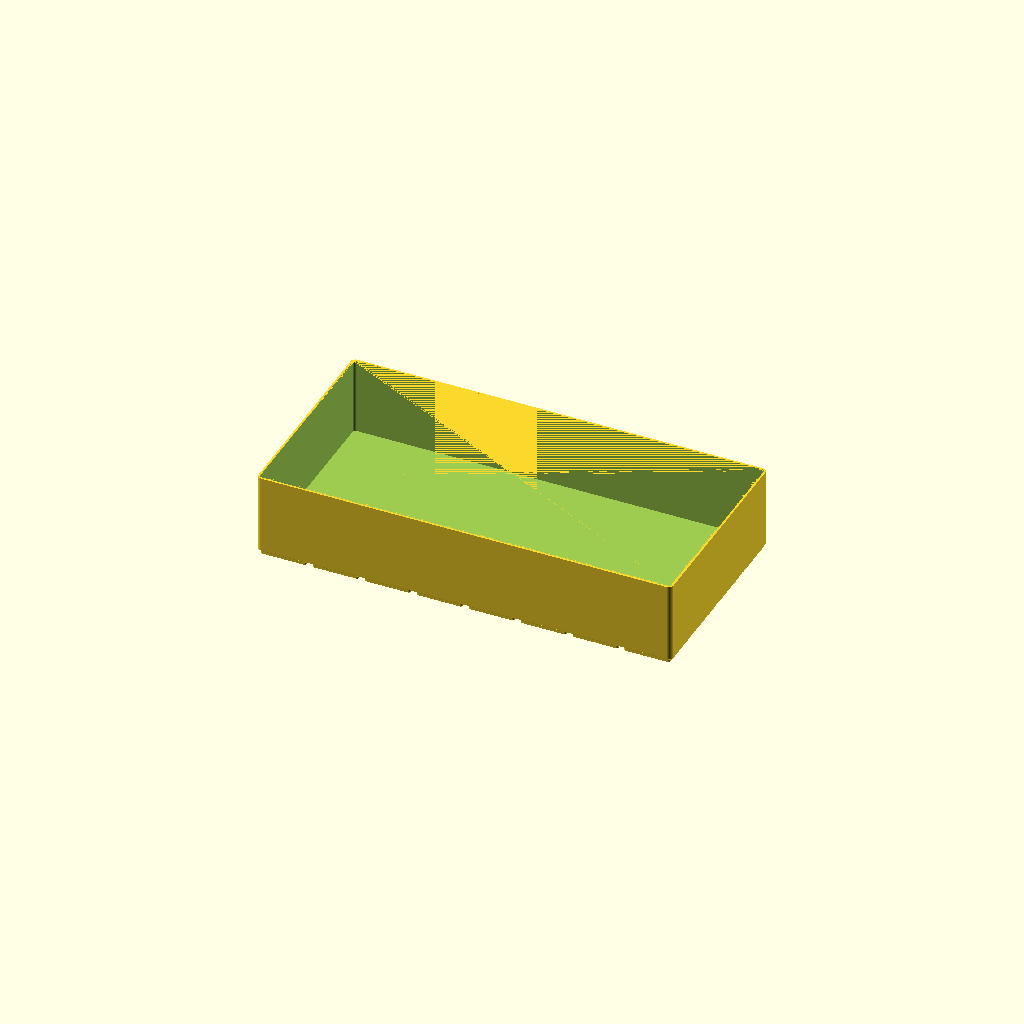
Cell 1 — every parameter at its default value.
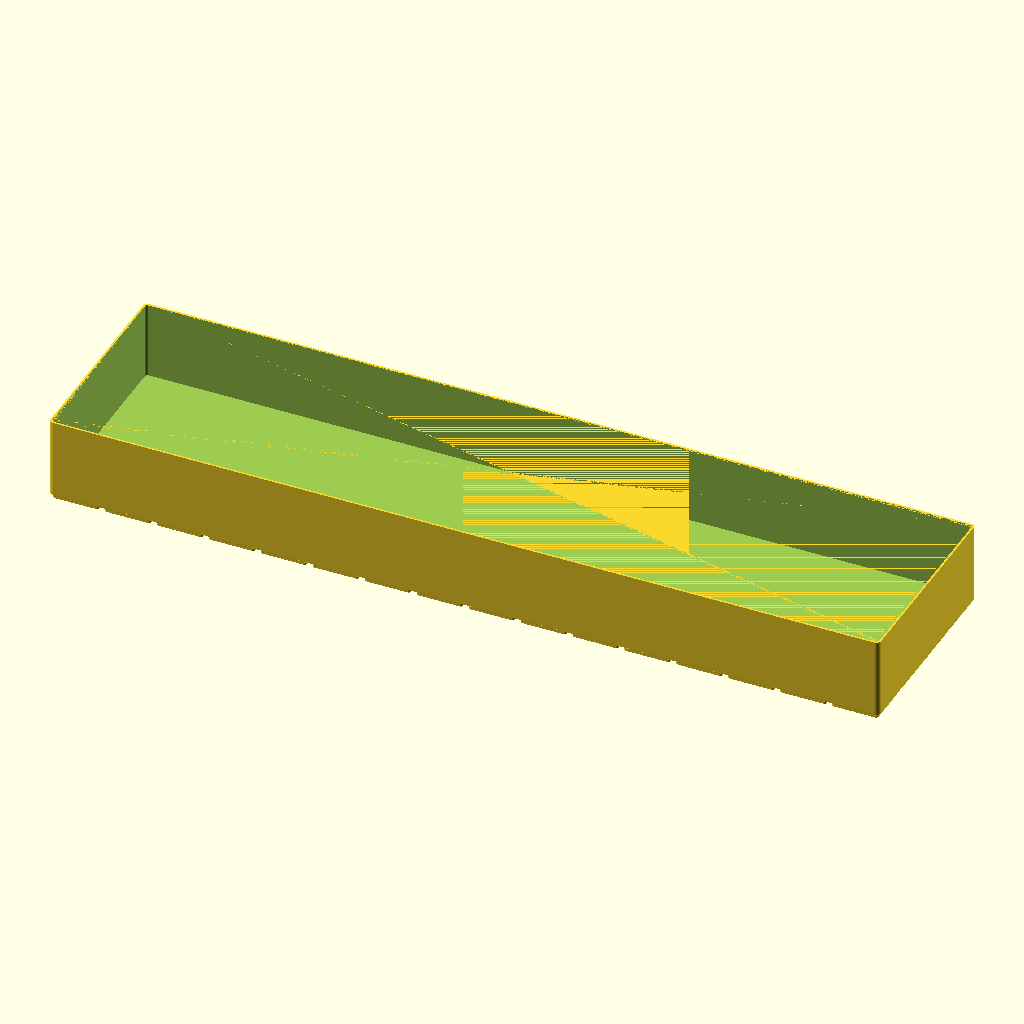
Cell 2: grid_x = 16 (everything else at default).
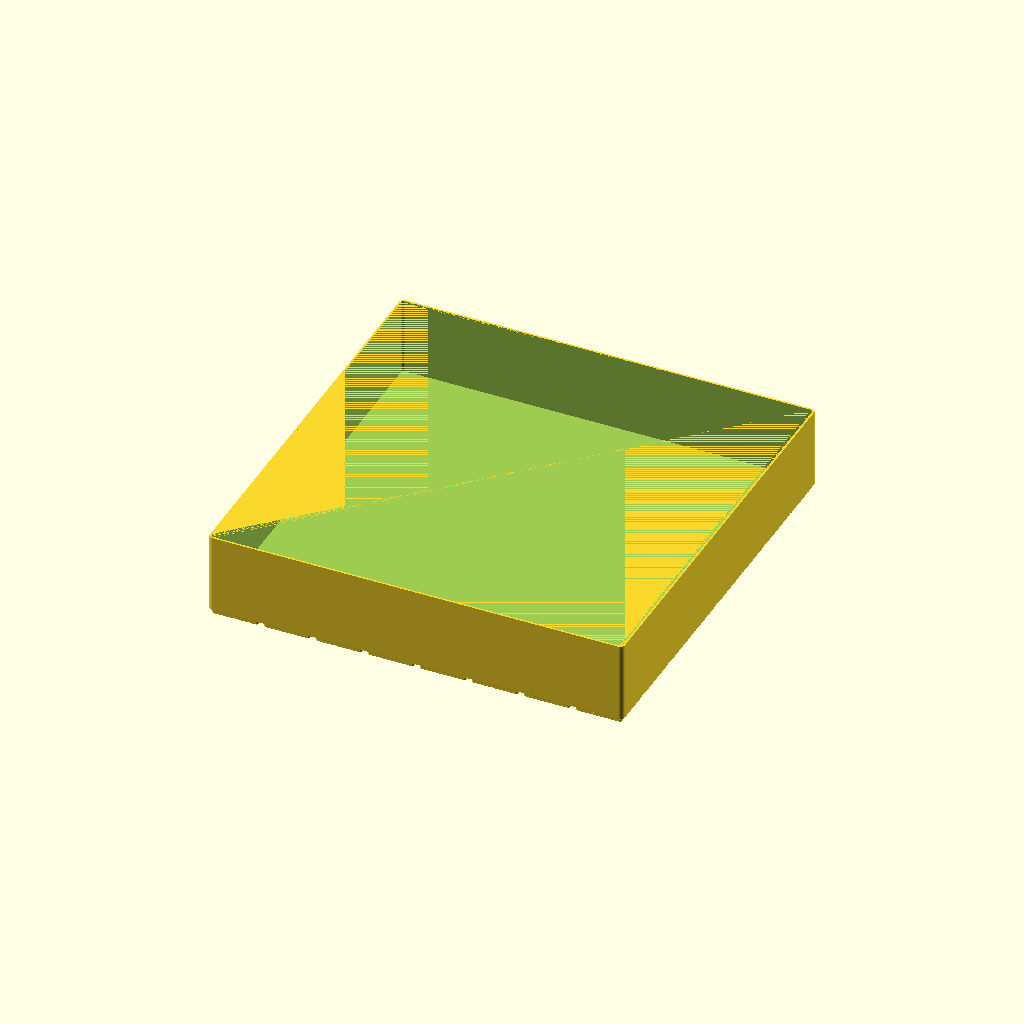
Cell 3: the same model with grid_y = 8.
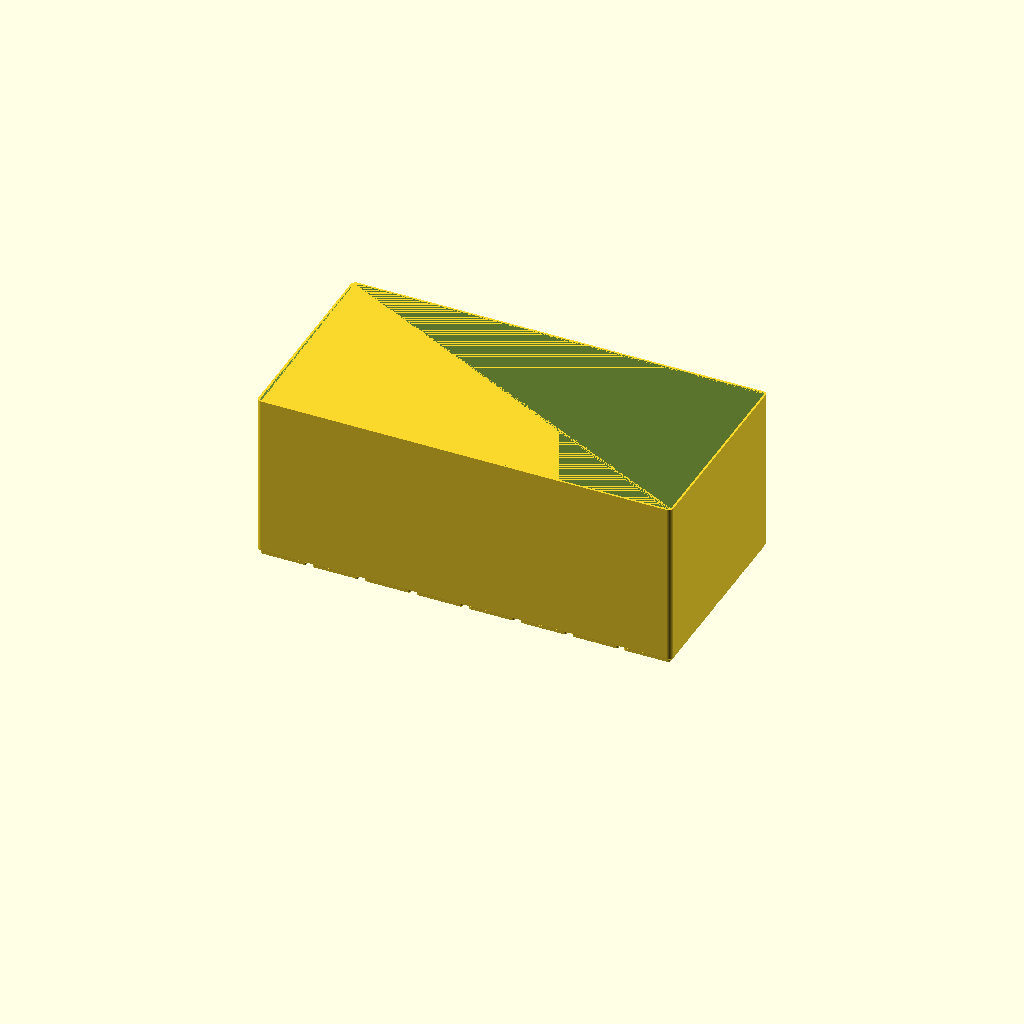
Cell 4: height = 138 (everything else at default).
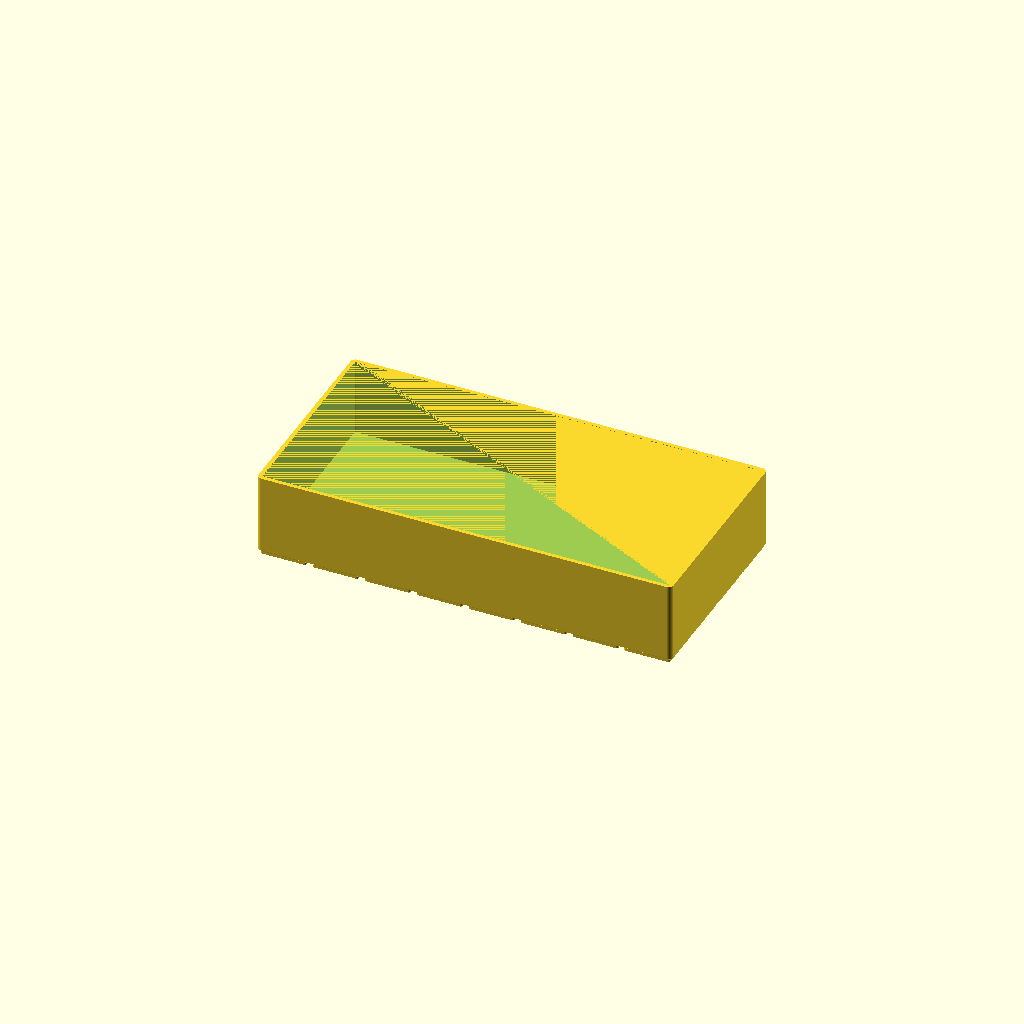
Cell 5 — wall_t set to 3.2, the other parameters unchanged.
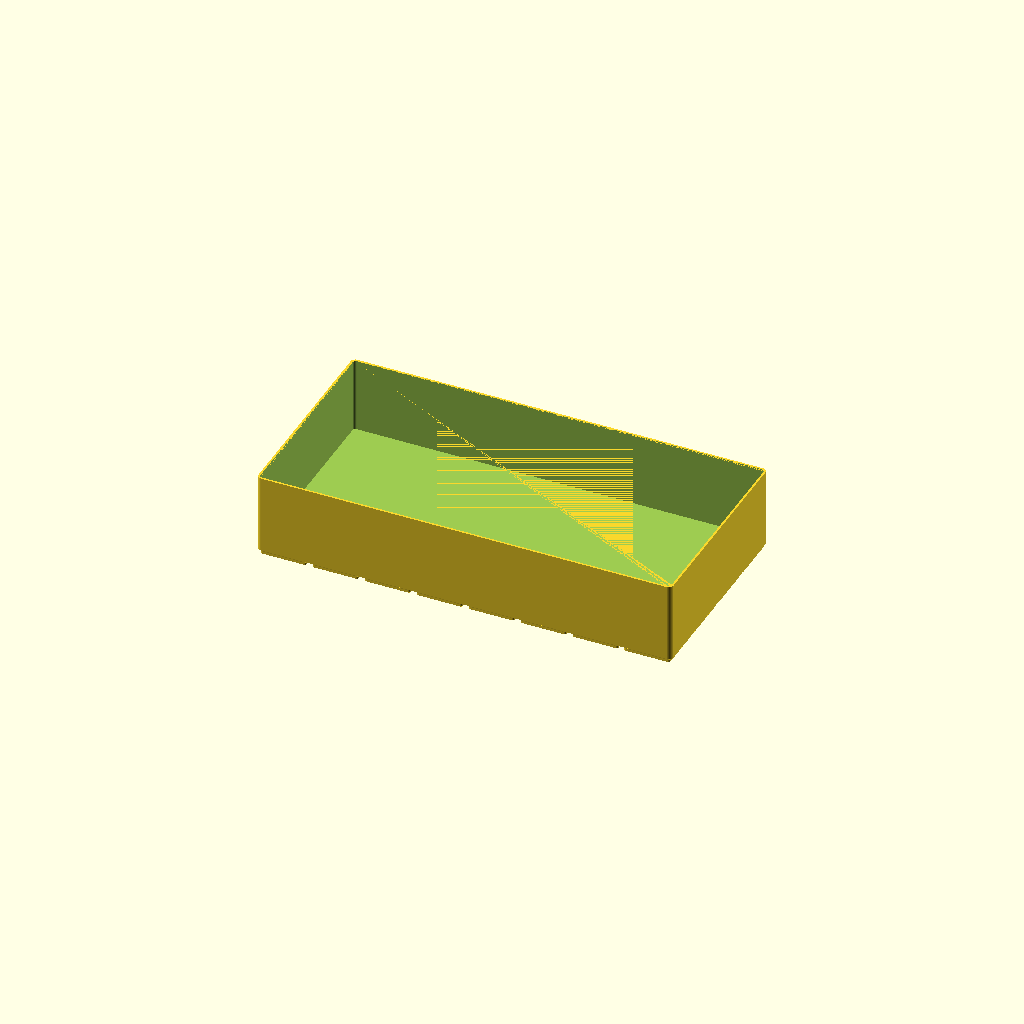
Cell 6: floor_t = 3.2 (everything else at default).
All cells are drawn from one camera (rotation 55°, 0°, 25°, orthographic, colour scheme Cornfield), so only the parameter changes between them.
OpenSCAD source file drawer-organiser/drawer_container_front_8x4.scad:
// Drawer Organiser — wide front container of the full-drawer layout (8 x 4 cells)
// Render this file to generate drawer_container_front_8x4.stl
// 336 x 168 x 69mm assembled — far too wide for an A1's 250mm bed. This file
// renders the whole container; the printable pieces ship as
// drawer_container_front_8x4_half (x2), split along X offset from the
// baseplate tile seams underneath so each half straddles a grid join
// (issue #322). The customizer split_parts/part_index remain for other bed
// sizes.
//
// Sits in the front row, away from both drawer walls, so no wall flares.
// No rotate(): the project sets viewer_rotate_x in meta.json.

include <_drawer_organiser.scad>

grid_x  = 8;          // cells across (X)
grid_y  = 4;          // cells deep (Y)
height  = 69;         // overall height above the drawer floor (mm); the drawer is 69mm tall
wall_t  = 1.6;        // wall thickness (mm)
floor_t = 1.6;        // floor thickness above the base pads (mm)
split_parts = 1;      // pieces to split into along X for the print bed
part_index  = 0;      // which piece this render returns

container_part(grid_x, grid_y, height, wall_t, floor_t,
               split_y = false, parts = split_parts, index = part_index);
Parameter table extracted from the source (name, type, default, range or options):
grid_x: number, default 8
grid_y: number, default 4
height: number, default 69
wall_t: number, default 1.6
floor_t: number, default 1.6
split_parts: number, default 1
part_index: number, default 0
